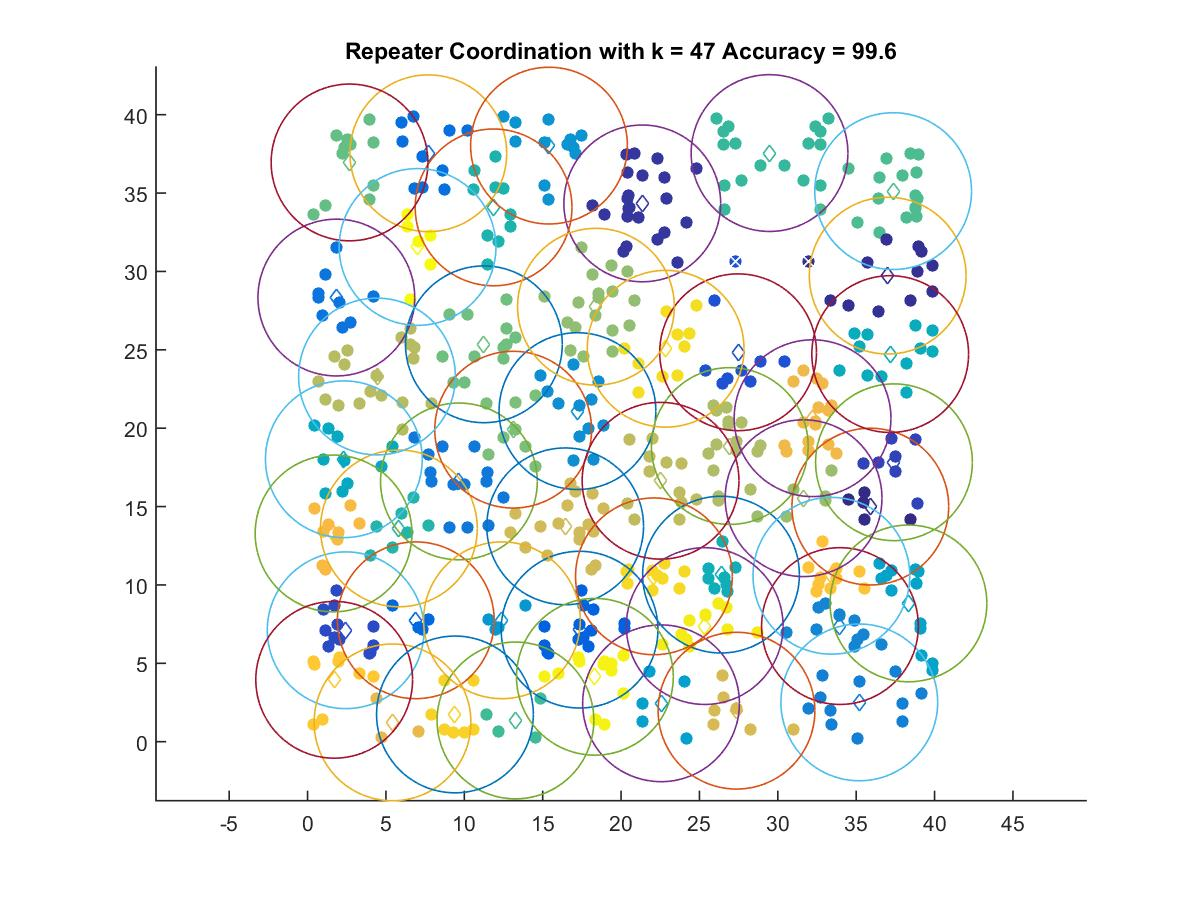

Data behind this chart, as committed beside it:
35.9, 14.997
37.01, 29.73
21.35, 34.34
37.41, 17.82
2.427, 7.108
27.46, 24.84
17.35, 7.147
6.901, 7.743
7.699, 37.54
1.832, 28.33
9.652, 16.6
35.2, 2.506
33.96, 7.375
17.21, 21.09
15.4, 38.03
12.4, 7.743
22.55, 2.447
38.33, 8.82
2.311, 18.02
37.17, 24.73
26.37, 10.66
11.86, 34.09
5.823, 13.61
29.47, 37.55
13.26, 1.354
37.36, 35.12
2.674, 36.95
11.25, 25.35
13.11, 19.91
18.39, 27.75
31.64, 15.53
26.93, 18.86
4.427, 23.3
22.52, 16.65
16.43, 13.74
27.36, 1.977
5.416, 1.23
32.21, 20.64
1.654, 13.28
33.42, 10.58
1.695, 3.947
9.4, 1.737
22.09, 10.55
22.84, 25.07
25.33, 7.375
18.33, 4.139
7.014, 31.56
